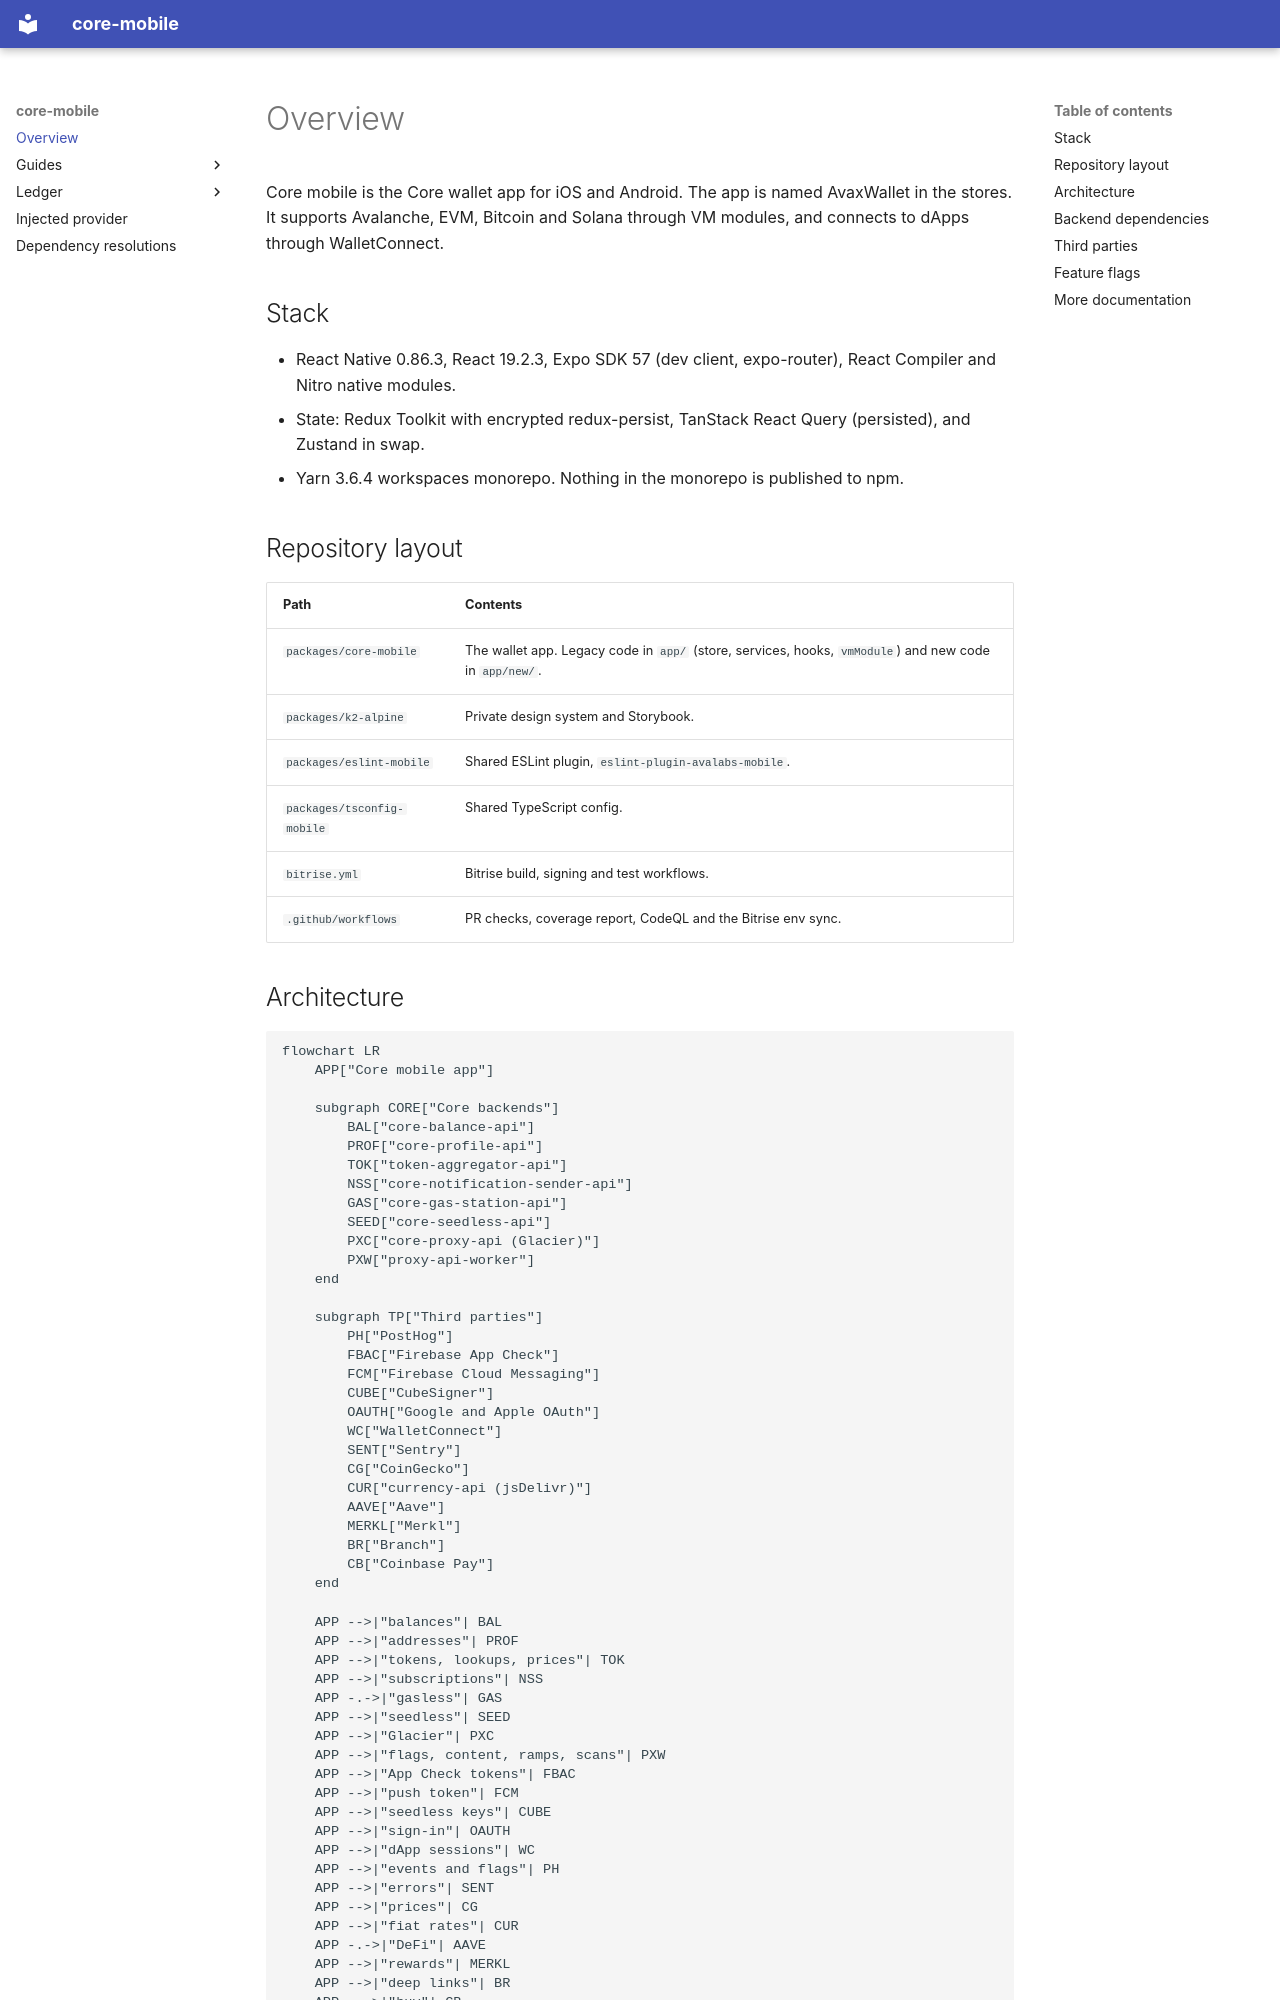

repository: ava-labs/core-mobile · page: index.html · generator: mkdocs

# Overview

Core mobile is the Core wallet app for iOS and Android. The app is named AvaxWallet in the stores. It supports Avalanche, EVM, Bitcoin and Solana through VM modules, and connects to dApps through WalletConnect.

## Stack

- React Native 0.86.3, React 19.2.3, Expo SDK 57 (dev client, expo-router), React Compiler and Nitro native modules.
- State: Redux Toolkit with encrypted redux-persist, TanStack React Query (persisted), and Zustand in swap.
- Yarn 3.6.4 workspaces monorepo. Nothing in the monorepo is published to npm.

## Repository layout

| Path                     | Contents                                                                                       |
| ------------------------ | ---------------------------------------------------------------------------------------------- |
| `packages/core-mobile`   | The wallet app. Legacy code in `app/` (store, services, hooks, `vmModule`) and new code in `app/new/`. |
| `packages/k2-alpine`     | Private design system and Storybook.                                                           |
| `packages/eslint-mobile` | Shared ESLint plugin, `eslint-plugin-avalabs-mobile`.                                          |
| `packages/tsconfig-mobile` | Shared TypeScript config.                                                                    |
| `bitrise.yml`            | Bitrise build, signing and test workflows.                                                     |
| `.github/workflows`      | PR checks, coverage report, CodeQL and the Bitrise env sync.                                   |

## Architecture

```mermaid
flowchart LR
    APP["Core mobile app"]

    subgraph CORE["Core backends"]
        BAL["core-balance-api"]
        PROF["core-profile-api"]
        TOK["token-aggregator-api"]
        NSS["core-notification-sender-api"]
        GAS["core-gas-station-api"]
        SEED["core-seedless-api"]
        PXC["core-proxy-api (Glacier)"]
        PXW["proxy-api-worker"]
    end

    subgraph TP["Third parties"]
        PH["PostHog"]
        FBAC["Firebase App Check"]
        FCM["Firebase Cloud Messaging"]
        CUBE["CubeSigner"]
        OAUTH["Google and Apple OAuth"]
        WC["WalletConnect"]
        SENT["Sentry"]
        CG["CoinGecko"]
        CUR["currency-api (jsDelivr)"]
        AAVE["Aave"]
        MERKL["Merkl"]
        BR["Branch"]
        CB["Coinbase Pay"]
    end

    APP -->|"balances"| BAL
    APP -->|"addresses"| PROF
    APP -->|"tokens, lookups, prices"| TOK
    APP -->|"subscriptions"| NSS
    APP -.->|"gasless"| GAS
    APP -->|"seedless"| SEED
    APP -->|"Glacier"| PXC
    APP -->|"flags, content, ramps, scans"| PXW
    APP -->|"App Check tokens"| FBAC
    APP -->|"push token"| FCM
    APP -->|"seedless keys"| CUBE
    APP -->|"sign-in"| OAUTH
    APP -->|"dApp sessions"| WC
    APP -->|"events and flags"| PH
    APP -->|"errors"| SENT
    APP -->|"prices"| CG
    APP -->|"fiat rates"| CUR
    APP -.->|"DeFi"| AAVE
    APP -->|"rewards"| MERKL
    APP -->|"deep links"| BR
    APP -.->|"buy"| CB
```

Dotted edges are behind feature flags. Some SDKs call endpoints that are not listed here, such as `@avalabs/fusion-sdk` for swaps and bridges.
